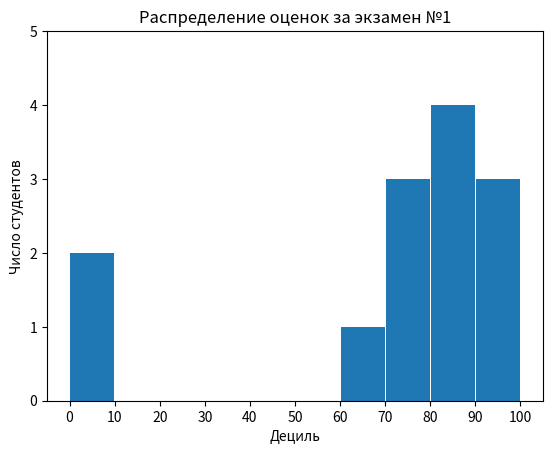

Recreate this plot in Python.
from collections import Counter
from matplotlib import pyplot as plt

grades = [83, 95, 91, 87, 70, 0, 85, 82, 100, 67, 73, 77, 0]

# Скруппировать оценки подецильно, но
# разместить 100 вместе с отметками 90 и выше

histogram = Counter(min(grade // 10 * 10, 90) for grade in grades)

plt.bar([x + 5 for x in histogram.keys()],  # сдвинуть столбец влево на 5
        list(histogram.values()),           # высота столбца
        9.8)                                 # ширина каждого столбца 10

plt.axis([-5, 105, 0, 5])                   # Ось x от -5 до 105, ось y от 0 до 5
plt.xticks([10 * i for i in range(11)])     # Метки по оси x: 0, 10, .... , 100
plt.xlabel("Дециль")
plt.ylabel("Число студентов")
plt.title("Распределение оценок за экзамен №1")
plt.show()
